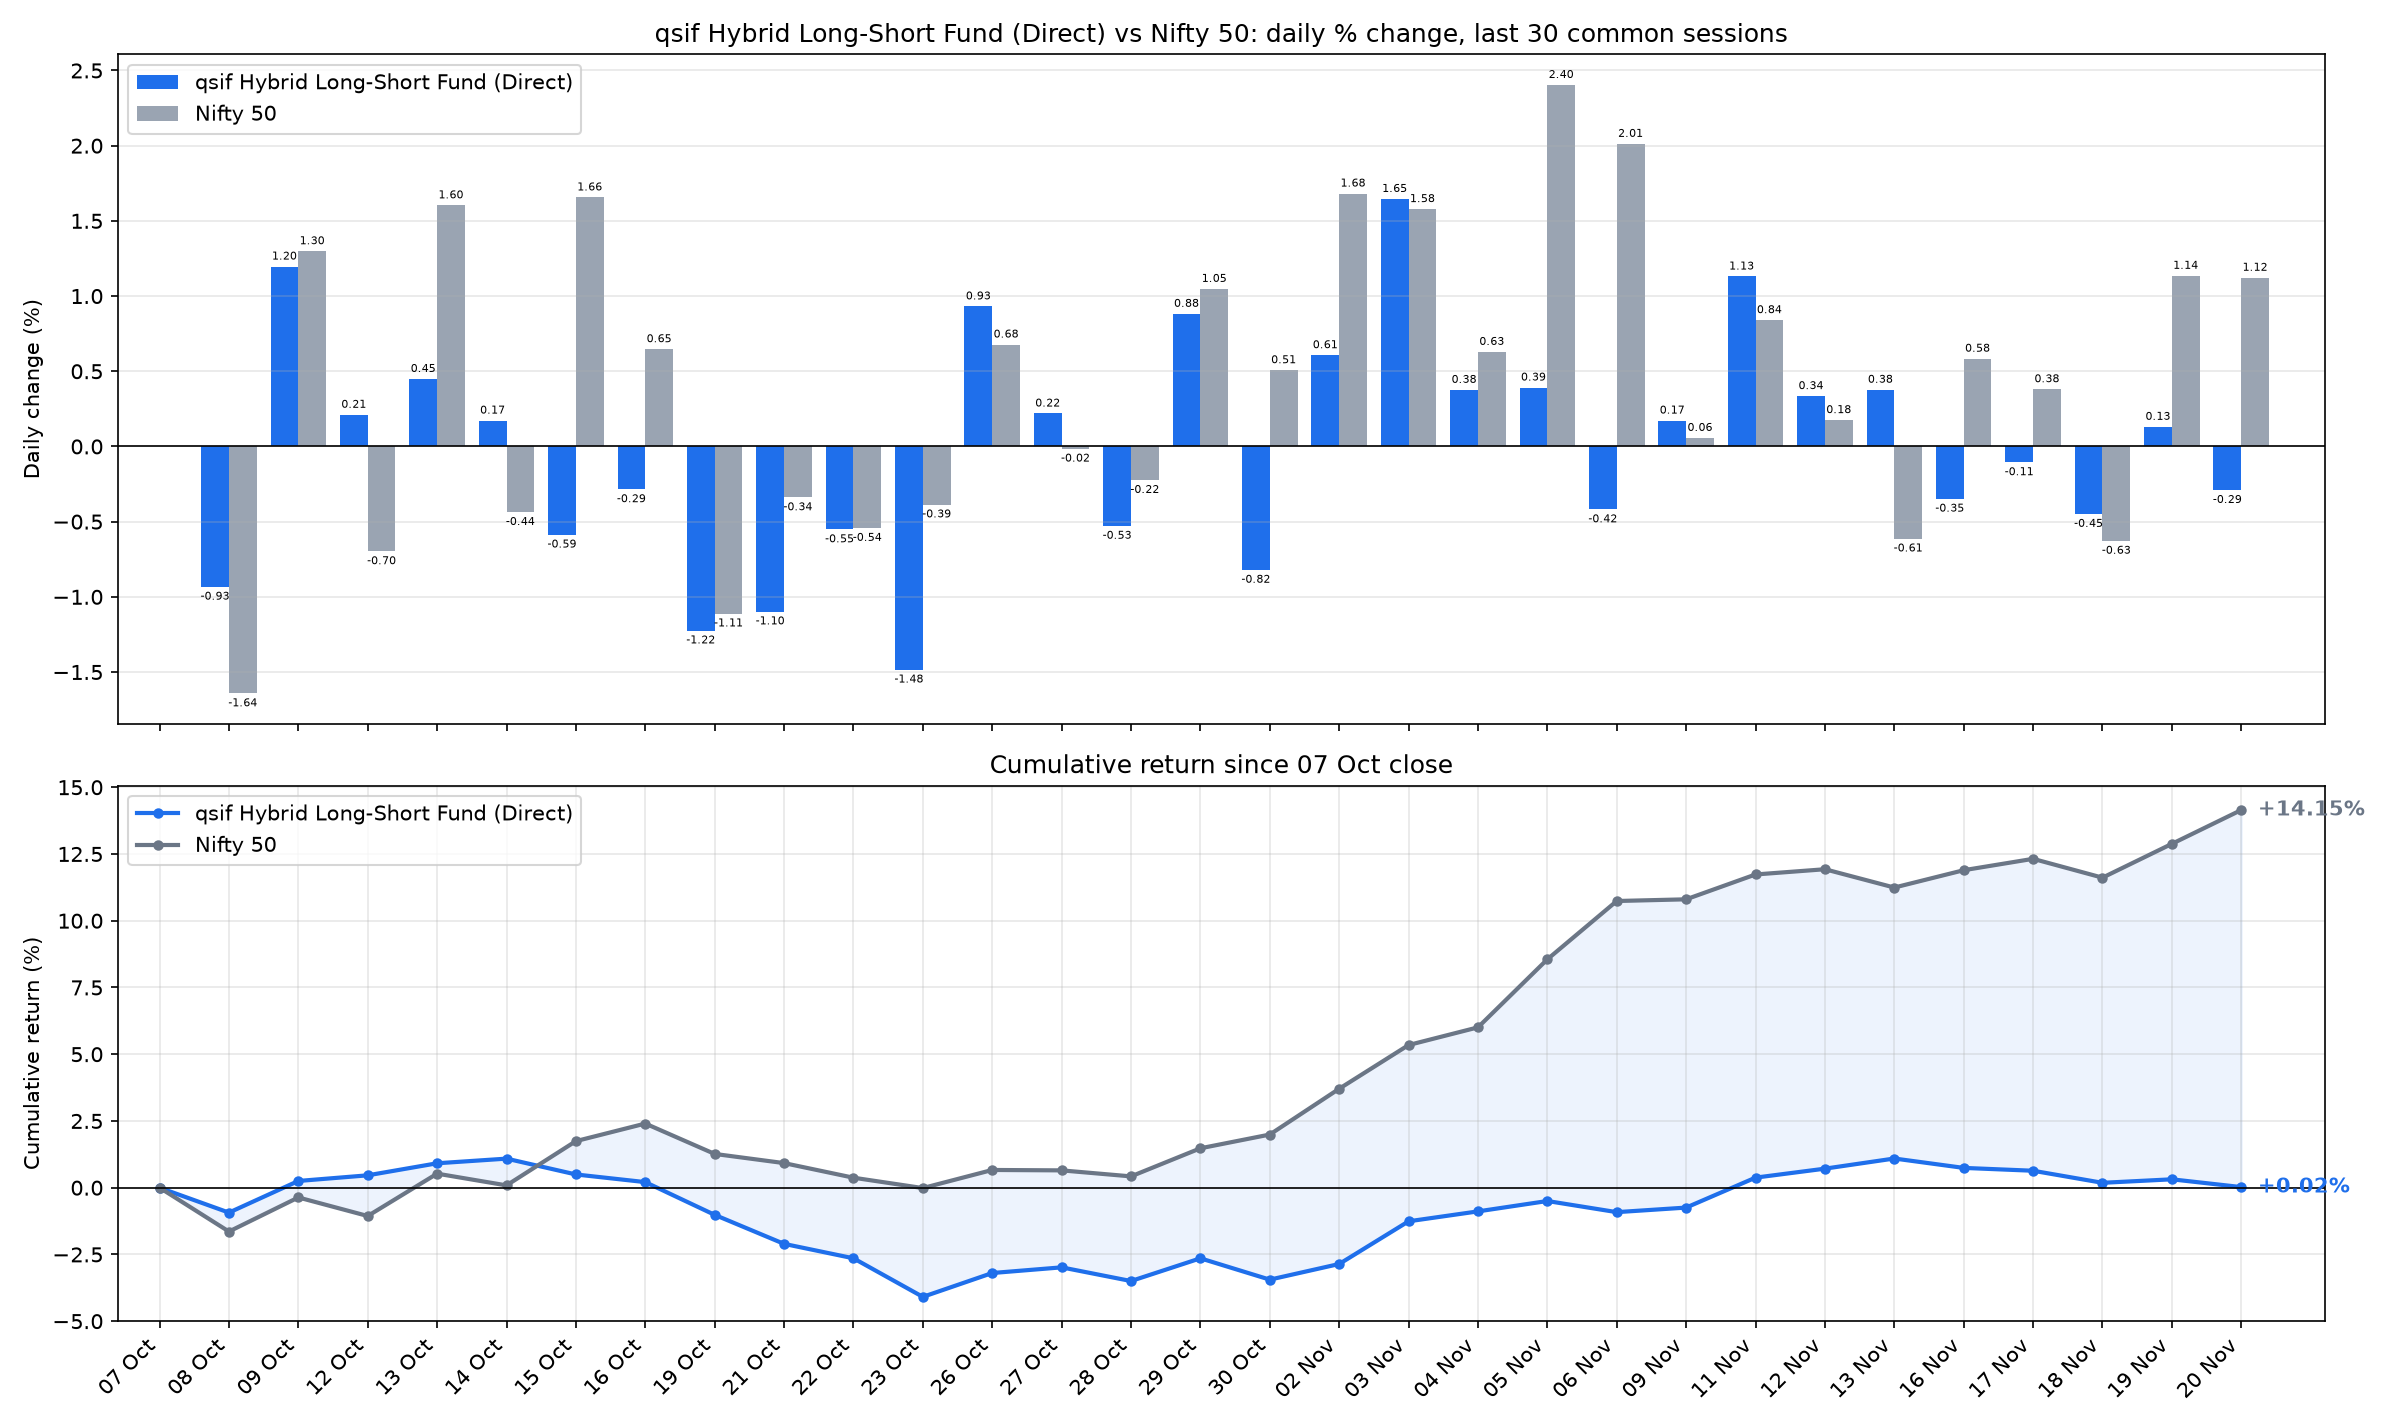

Values plotted in this chart, from the file beside it:
date, sif_nav, nifty_close, SIF % chg, Nifty 50 % chg, SIF cum %, Nifty 50 cum %
2026-10-08, 12.93, 22232, -0.9333, -1.643, -0.9333, -1.643
2026-10-09, 13.08, 22520, 1.196, 1.298, 0.2521, -0.3654
2026-10-12, 13.11, 22363, 0.2109, -0.6976, 0.4636, -1.06
2026-10-13, 13.17, 22722, 0.4492, 1.603, 0.9149, 0.526
2026-10-14, 13.19, 22623, 0.1724, -0.4368, 1.089, 0.0869
2026-10-15, 13.12, 22997, -0.5867, 1.656, 0.4957, 1.744
2026-10-16, 13.08, 23146, -0.2852, 0.647, 0.2092, 2.403
2026-10-19, 12.92, 22889, -1.224, -1.111, -1.018, 1.265
2026-10-21, 12.78, 22811, -1.098, -0.339, -2.104, 0.9216
2026-10-22, 12.71, 22688, -0.5518, -0.5423, -2.644, 0.3743
2026-10-23, 12.52, 22600, -1.484, -0.3863, -4.089, -0.0135
2026-10-26, 12.63, 22753, 0.9315, 0.6779, -3.196, 0.6643
2026-10-27, 12.66, 22750, 0.2192, -0.0152, -2.984, 0.649
2026-10-28, 12.59, 22699, -0.5284, -0.2237, -3.496, 0.4238
2026-10-29, 12.71, 22937, 0.8821, 1.048, -2.645, 1.476
2026-10-30, 12.6, 23053, -0.8209, 0.5073, -3.444, 1.991
2026-11-02, 12.68, 23441, 0.6071, 1.682, -2.858, 3.706
2026-11-03, 12.89, 23811, 1.646, 1.579, -1.259, 5.343
2026-11-04, 12.94, 23961, 0.3764, 0.6289, -0.8873, 6.006
2026-11-05, 12.99, 24537, 0.392, 2.404, -0.4988, 8.554
2026-11-06, 12.93, 25030, -0.4189, 2.012, -0.9156, 10.74
2026-11-09, 12.95, 25045, 0.1724, 0.0571, -0.7448, 10.8
2026-11-11, 13.1, 25255, 1.13, 0.8401, 0.377, 11.73
2026-11-12, 13.14, 25299, 0.3351, 0.1754, 0.7133, 11.93
2026-11-13, 13.19, 25144, 0.3774, -0.6129, 1.093, 11.24
2026-11-16, 13.15, 25291, -0.3479, 0.5838, 0.7417, 11.89
2026-11-17, 13.13, 25387, -0.1057, 0.3808, 0.6352, 12.32
2026-11-18, 13.07, 25228, -0.4492, -0.6281, 0.1831, 11.61
2026-11-19, 13.09, 25514, 0.1308, 1.135, 0.3141, 12.88
2026-11-20, 13.05, 25801, -0.2903, 1.122, 0.023, 14.15
